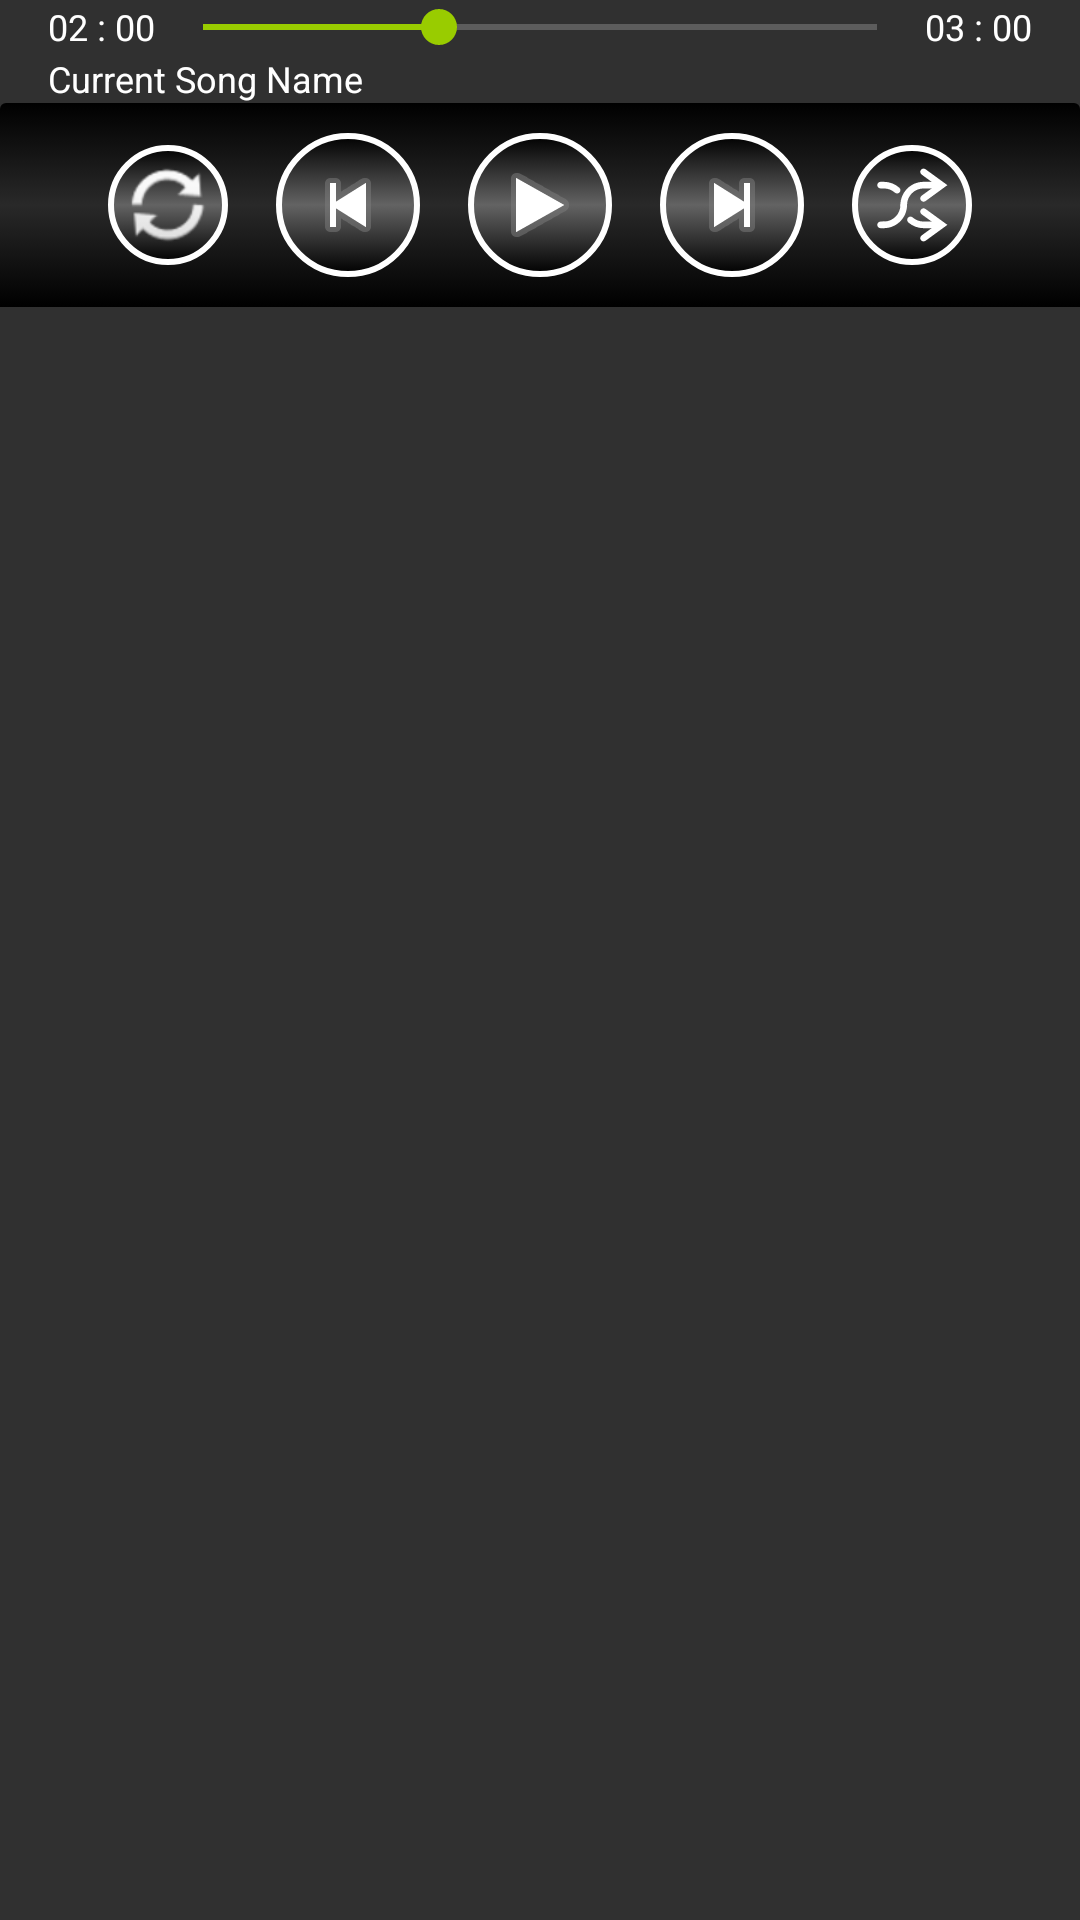

Write the Android layout XML for this screen, with the resource values it uses.
<!-- AndroidManifest.xml: application theme myTheme -->
<!-- res/layout/controler.xml -->
<?xml version="1.0" encoding="utf-8"?>
<LinearLayout xmlns:android="http://schemas.android.com/apk/res/android"
    android:orientation="vertical"
    android:layout_width="match_parent"
    android:layout_height="wrap_content">

    <LinearLayout
        android:layout_width="match_parent"
        android:layout_height="wrap_content"
        android:orientation="horizontal">

        <TextView
            android:layout_width="wrap_content"
            android:layout_height="match_parent"
            android:text="02 : 00"
            android:gravity="center"
            android:id="@+id/textVievStartTime"
            android:layout_marginLeft="16dp"
            android:textColor="@android:color/white"
            android:textSize="12sp" />

        <SeekBar
            android:layout_weight="1"
            android:id="@+id/seekBar"
            android:layout_width="match_parent"
            android:layout_height="wrap_content"
            android:max="100"
            android:progress="35" />

        <TextView
            android:id="@+id/textViewendtime"
            android:gravity="center"
            android:layout_width="wrap_content"
            android:layout_height="match_parent"
            android:layout_marginRight="16dp"
            android:text="03 : 00"
            android:textColor="@android:color/white"
            android:textSize="12sp" />
    </LinearLayout>

    <LinearLayout
        android:layout_width="match_parent"
        android:layout_height="wrap_content"
        android:orientation="horizontal">

        <TextView
            android:id="@+id/textView2"
            android:layout_width="match_parent"
            android:layout_height="wrap_content"
            android:layout_marginLeft="16dp"
            android:layout_weight="1"
            android:text="Current Song Name"
            android:textColor="@android:color/white"
            android:textSize="12sp" />


    </LinearLayout>

    <RelativeLayout
        android:layout_width="match_parent"
        android:layout_height="wrap_content">

        <LinearLayout
            android:layout_width="match_parent"
            android:layout_height="wrap_content"
            android:background="@drawable/play_menu"
            android:gravity="center"
            android:orientation="horizontal">

            <ImageButton
                android:id="@+id/imageButtonRepeat"
                android:layout_width="wrap_content"
                android:layout_height="wrap_content"
                android:layout_marginEnd="16dp"
                android:layout_marginRight="16dp"
                android:background="@drawable/round_button"
                android:src="@android:drawable/ic_popup_sync" />

            <ImageButton
                android:id="@+id/imageButtonBack"
                android:layout_width="48dp"
                android:layout_height="48dp"
                android:layout_marginEnd="16dp"
                android:layout_marginRight="16dp"
                android:background="@drawable/round_button"
                android:src="@android:drawable/ic_media_previous" />

            <View
                android:layout_width="48dp"
                android:layout_height="48dp" />

            <ImageButton
                android:id="@+id/imageButtonNext"
                android:layout_width="48dp"
                android:layout_height="48dp"
                android:layout_marginLeft="16dp"
                android:layout_marginStart="16dp"
                android:background="@drawable/round_button"
                android:src="@android:drawable/ic_media_next" />

            <ImageButton
                android:id="@+id/imageButtonShuffle"
                android:layout_width="wrap_content"
                android:layout_height="wrap_content"
                android:layout_marginLeft="16dp"
                android:layout_marginStart="16dp"
                android:background="@drawable/round_button"
                android:src="@drawable/ic_shuffle" />
        </LinearLayout>

        <ImageButton
            android:id="@+id/imageButtonPlay"
            android:layout_width="48dp"
            android:layout_height="48dp"
            android:layout_centerHorizontal="true"
            android:layout_centerVertical="true"
            android:background="@drawable/round_button"
            android:visibility="visible"
            android:src="@android:drawable/ic_media_play" />

        <ImageButton
            android:id="@+id/imageButtonPause"
            android:layout_width="48dp"
            android:layout_height="48dp"
            android:layout_centerHorizontal="true"
            android:layout_centerVertical="true"
            android:background="@drawable/round_button"
            android:visibility="gone"
            android:src="@android:drawable/ic_media_pause" />
    </RelativeLayout>
</LinearLayout>
<!-- resources referenced by this layout -->
<resources>
  <!-- drawable play_menu (drawable) -->
  <?xml version="1.0" encoding="utf-8"?>
  <selector xmlns:android="http://schemas.android.com/apk/res/android">
      <item>
  
          <shape>
              <stroke android:width="0dp"
  
                  android:color="@android:color/holo_green_light">
  
              </stroke>
              <gradient android:angle="270"
                  android:endColor="#000000"
                  android:startColor="#000000"
                  android:centerColor="#292929" />
              <corners
                  android:topLeftRadius="2dp"
                  android:topRightRadius="2dp"/>
              <padding android:bottom="10dp" android:left="10dp" android:right="10dp" android:top="10dp" />
          </shape>
  
      </item>
  
  
  </selector>
  <!-- drawable round_button (drawable) -->
  <?xml version="1.0" encoding="utf-8"?>
  <selector xmlns:android="http://schemas.android.com/apk/res/android">
      <item android:state_pressed="false">
          <shape android:shape="rectangle">
              <corners android:radius="1000dp" />
  
              <stroke
                  android:width="2dip"
                  android:color="#ffffff" />
              <gradient android:angle="90"
                  android:centerColor="#636363"
                  android:endColor="#000000"
                  android:startColor="#000000"
              />
              <padding
                  android:bottom="4dp"
                  android:left="4dp"
                  android:right="4dp"
                  android:top="4dp" />
          </shape>
      </item>
      <item android:state_pressed="true" >
          <shape android:shape="rectangle">
              <corners android:radius="1000dp" />
              <solid android:color="#b787bf34" />
              <stroke
                  android:width="2dip"
                  android:color="#ffffff" />
              <padding
                  android:bottom="4dp"
                  android:left="4dp"
                  android:right="4dp"
                  android:top="4dp" />
          </shape>
      </item>
      <item android:state_focused="true">
          <shape android:shape="rectangle">
              <corners android:radius="1000dp" />
              <solid android:color="#b787bf34" />
              <stroke
                  android:width="2dip"
                  android:color="#ffffff" />
              <padding
                  android:bottom="4dp"
                  android:left="4dp"
                  android:right="4dp"
                  android:top="4dp" />
          </shape>
      </item>
  </selector>
  <style name="myTheme" parent="Theme.AppCompat.NoActionBar">
          <item name="colorAccent">@android:color/holo_green_light</item>
      </style>
</resources>
